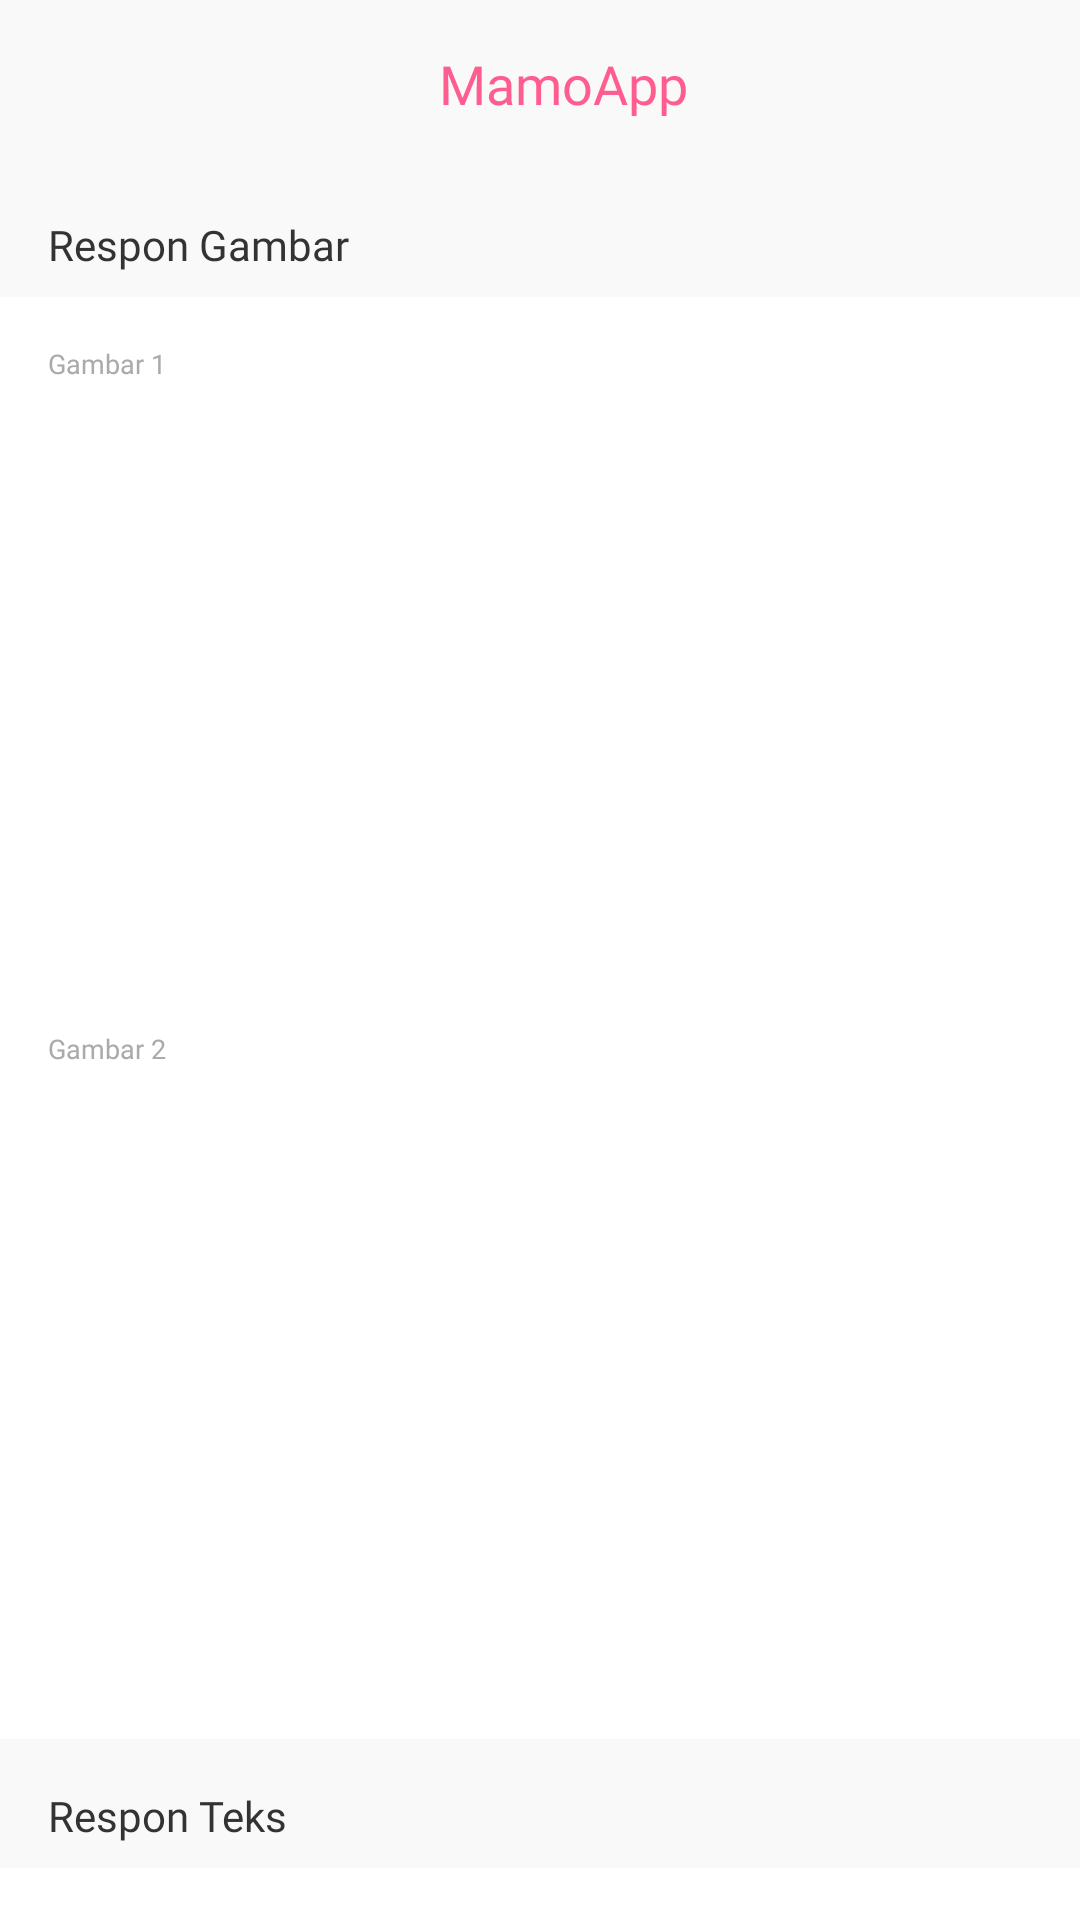

Write the Android layout XML for this screen, with the resource values it uses.
<!-- AndroidManifest.xml: application theme ThemeMamoApp -->
<!-- res/layout/activity_sadari_response.xml -->
<?xml version="1.0" encoding="utf-8"?>
<LinearLayout
    xmlns:android="http://schemas.android.com/apk/res/android"
    xmlns:app="http://schemas.android.com/apk/res-auto"
    xmlns:tools="http://schemas.android.com/tools"
    android:layout_width="match_parent"
    android:layout_height="match_parent"
    android:orientation="vertical"
    android:background="@color/background"
    tools:context=".view.activity.SadariResponseActivity">

    <androidx.appcompat.widget.Toolbar
        android:id="@+id/toolbar"
        android:layout_width="match_parent"
        android:layout_height="?actionBarSize"
        android:background="@color/background">

        <FrameLayout
            android:layout_width="match_parent"
            android:layout_height="match_parent">

            <TextView
                android:layout_width="wrap_content"
                android:layout_height="wrap_content"
                android:layout_gravity="center"
                android:fontFamily="@font/montserrat_bold"
                android:text="MamoApp"
                android:textColor="@color/pink6"
                android:textSize="18sp" />

        </FrameLayout>

    </androidx.appcompat.widget.Toolbar>

    <androidx.core.widget.NestedScrollView
        android:layout_width="match_parent"
        android:layout_height="match_parent">

        <LinearLayout
            android:layout_width="match_parent"
            android:layout_height="wrap_content"
            android:focusable="true"
            android:focusableInTouchMode="true"
            android:orientation="vertical">

            <TextView
                android:layout_width="wrap_content"
                android:layout_height="wrap_content"
                android:layout_marginTop="16dp"
                android:layout_marginLeft="16dp"
                android:layout_marginRight="16dp"
                android:layout_gravity="center|left"
                android:text="Respon Gambar"
                android:fontFamily="@font/montserrat_bold"
                android:textSize="14sp"
                android:textColor="#333333"/>

            <LinearLayout
                android:layout_width="match_parent"
                android:layout_height="wrap_content"
                android:layout_marginTop="8dp"
                android:padding="16dp"
                android:orientation="vertical"
                android:background="@color/white">

                <TextView
                    android:layout_width="match_parent"
                    android:layout_height="wrap_content"
                    android:text="Gambar 1"
                    android:fontFamily="@font/montserrat_regular"
                    android:textColor="@android:color/darker_gray"
                    android:textSize="9sp"/>

                <androidx.cardview.widget.CardView
                    android:layout_width="match_parent"
                    android:layout_height="200dp"
                    android:layout_marginTop="8dp"
                    app:cardCornerRadius="8dp"
                    app:cardElevation="0dp">

                    <FrameLayout
                        android:layout_width="match_parent"
                        android:layout_height="match_parent">

                        <ImageView
                            android:id="@+id/imageViewSadariImageOne"
                            android:layout_width="match_parent"
                            android:layout_height="match_parent"
                            android:adjustViewBounds="true"
                            android:scaleType="centerCrop"
                            android:src="@drawable/ic_no_image"/>

                    </FrameLayout>

                </androidx.cardview.widget.CardView>

                <TextView
                    android:layout_width="match_parent"
                    android:layout_height="wrap_content"
                    android:layout_marginTop="8dp"
                    android:fontFamily="@font/montserrat_regular"
                    android:text="Gambar 2"
                    android:textColor="@android:color/darker_gray"
                    android:textSize="9sp" />

                <androidx.cardview.widget.CardView
                    android:layout_width="match_parent"
                    android:layout_height="200dp"
                    android:layout_marginTop="8dp"
                    app:cardCornerRadius="8dp"
                    app:cardElevation="0dp">

                    <FrameLayout
                        android:layout_width="match_parent"
                        android:layout_height="match_parent">

                        <ImageView
                            android:id="@+id/imageViewSadariImageTwo"
                            android:layout_width="match_parent"
                            android:layout_height="match_parent"
                            android:adjustViewBounds="true"
                            android:scaleType="centerCrop"
                            android:src="@drawable/ic_no_image"/>

                    </FrameLayout>

                </androidx.cardview.widget.CardView>

            </LinearLayout>

            <TextView
                android:layout_width="wrap_content"
                android:layout_height="wrap_content"
                android:layout_marginTop="16dp"
                android:layout_marginLeft="16dp"
                android:layout_marginRight="16dp"
                android:layout_gravity="center|left"
                android:text="Respon Teks"
                android:fontFamily="@font/montserrat_bold"
                android:textSize="14sp"
                android:textColor="#333333"/>

            <LinearLayout
                android:layout_width="match_parent"
                android:layout_height="wrap_content"
                android:layout_marginTop="8dp"
                android:padding="16dp"
                android:orientation="vertical"
                android:background="@color/white">

                <TextView
                    android:layout_width="match_parent"
                    android:layout_height="wrap_content"
                    android:fontFamily="@font/montserrat_regular"
                    android:text="Teks"
                    android:textColor="@android:color/darker_gray"
                    android:textSize="9sp" />

                <EditText
                    android:id="@+id/editTextSadariResponseText"
                    android:layout_width="match_parent"
                    android:layout_height="200dp"
                    android:layout_marginTop="8dp"
                    android:gravity="top|left"
                    android:fontFamily="@font/montserrat_medium"
                    android:textSize="12sp"
                    android:textColor="#333333"
                    android:hint="Respon Teks"/>

            </LinearLayout>

            <com.google.android.material.button.MaterialButton
                android:id="@+id/materialButtonResponse"
                android:layout_width="match_parent"
                android:layout_height="wrap_content"
                android:layout_marginBottom="16dp"
                android:layout_marginTop="24dp"
                android:layout_marginLeft="16dp"
                android:layout_marginRight="16dp"
                android:backgroundTint="#FF5D8F"
                android:fontFamily="@font/montserrat_bold"
                android:padding="12dp"
                android:text="Kirim Tanggapan!"
                android:textAllCaps="false"
                android:textSize="14sp"/>

        </LinearLayout>

    </androidx.core.widget.NestedScrollView>

</LinearLayout>
<!-- resources referenced by this layout -->
<resources>
  <color name="background">#f9f9f9</color>
  <color name="pink6">#FF5D8F</color>
  <color name="white">#FFFFFFFF</color>
  <style name="ThemeMamoApp" parent="Theme.MaterialComponents.Light.NoActionBar">
          
          <item name="colorPrimary">@color/pink6</item>
          <item name="colorPrimaryVariant">@color/pink5</item>
          <item name="colorOnPrimary">@color/white</item>
  
  
  
  
          
          <item name="android:statusBarColor" tools:targetApi="l">@color/pink5</item>
          
          <item name="android:forceDarkAllowed" tools:targetApi="q">false</item>
      </style>
  <color name="pink5">#FF87AB</color>
</resources>
